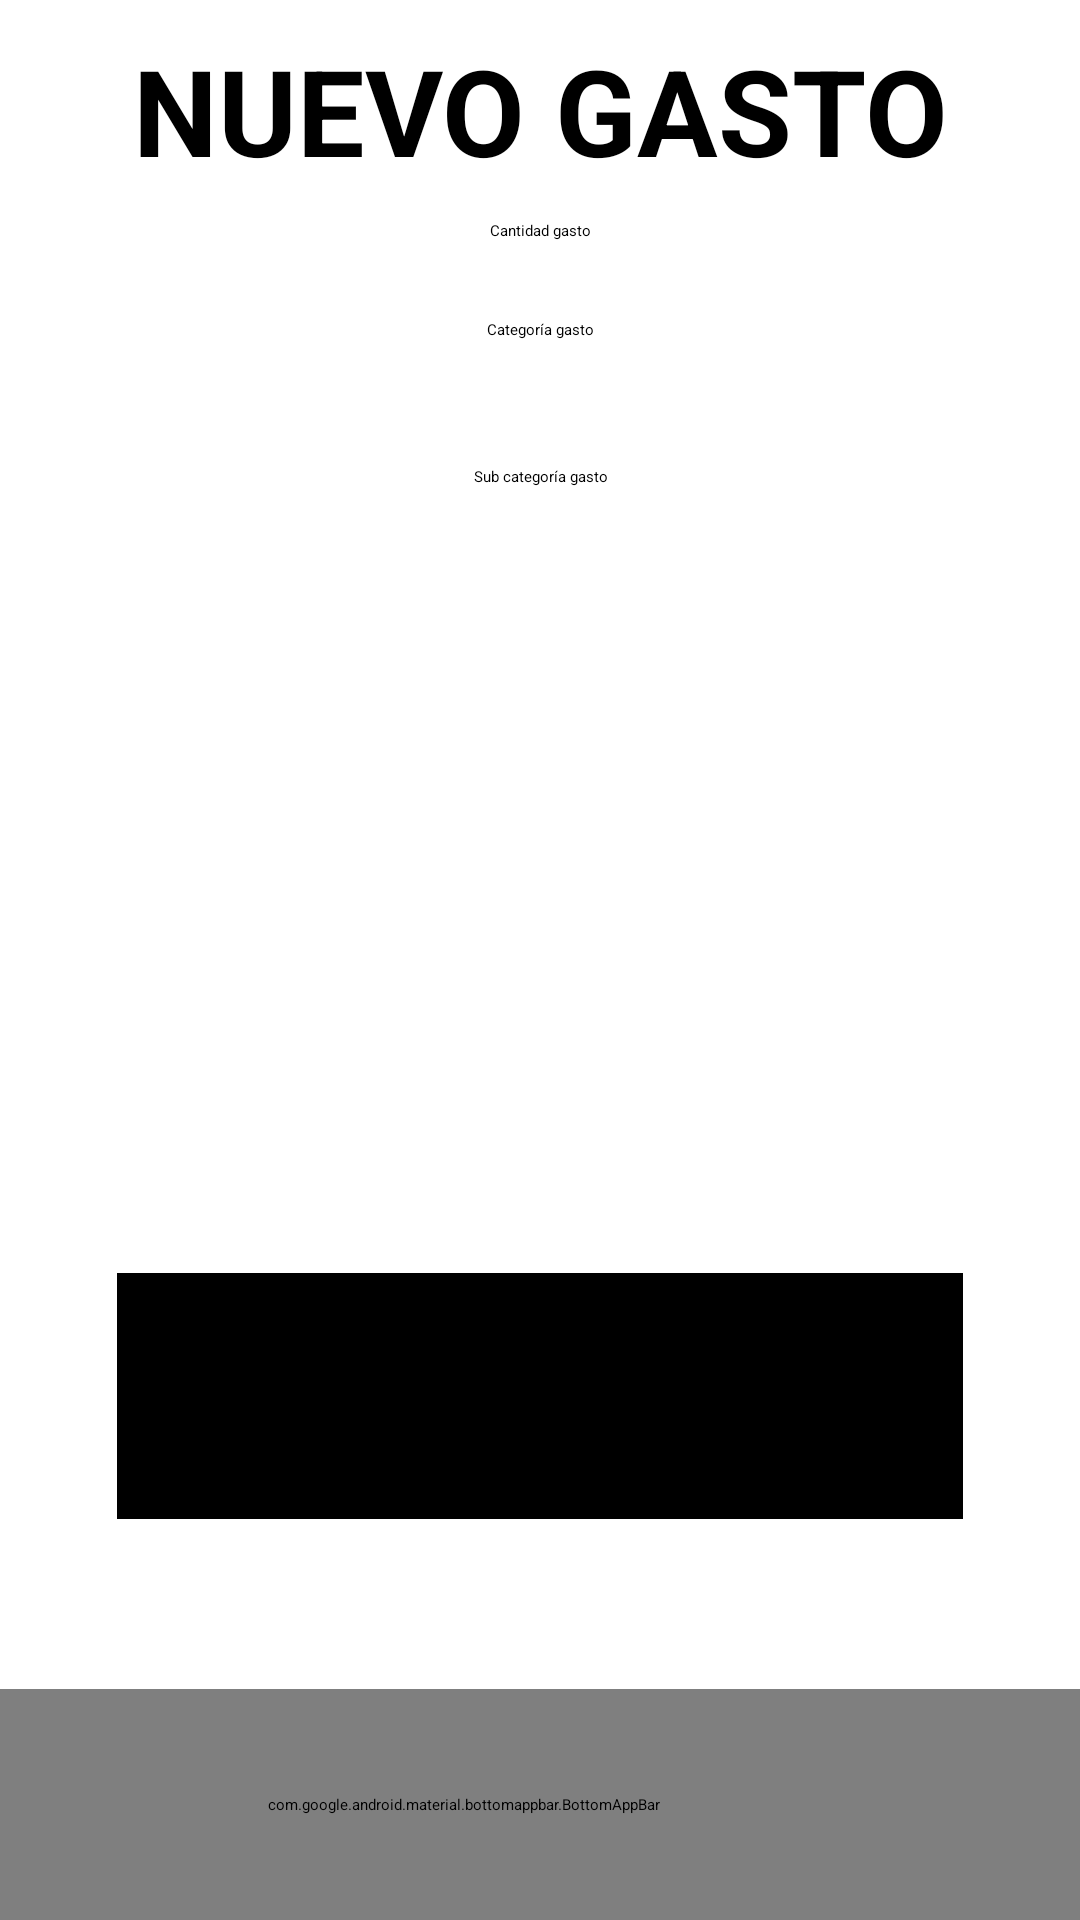

Android layout source for this screen:
<!-- AndroidManifest.xml: application theme Theme.MoneyMinder -->
<!-- res/layout/activity_formulario_nuevo_gasto.xml -->
<?xml version="1.0" encoding="utf-8"?>
<androidx.constraintlayout.widget.ConstraintLayout xmlns:android="http://schemas.android.com/apk/res/android"
    xmlns:app="http://schemas.android.com/apk/res-auto"
    xmlns:tools="http://schemas.android.com/tools"
    android:id="@+id/main"
    android:layout_width="match_parent"
    android:layout_height="match_parent"
    tools:context=".FormularioNuevoGasto">

    

    <com.google.android.material.bottomappbar.BottomAppBar
        android:id="@+id/bottomAppBar"
        android:layout_width="412dp"
        android:layout_height="77dp"
        android:layout_gravity="bottom"
        app:layout_constraintBottom_toBottomOf="parent"
        app:layout_constraintEnd_toEndOf="parent"
        app:layout_constraintHorizontal_bias="1.0"
        app:layout_constraintStart_toStartOf="parent" />

    <ImageButton
        android:id="@+id/iBtnStatistics"
        android:layout_width="50dp"
        android:layout_height="50dp"
        android:layout_margin="10dp"
        android:background="@null"
        android:scaleType="fitCenter"
        app:layout_constraintBottom_toBottomOf="@+id/bottomAppBar"
        app:layout_constraintStart_toStartOf="parent"
        app:layout_constraintTop_toTopOf="@+id/bottomAppBar"
        app:layout_constraintVertical_bias="0.518"
        app:srcCompat="@drawable/statistics_icon" />

    <ImageButton
        android:id="@+id/iBtnAlert"
        android:layout_width="50dp"
        android:layout_height="50dp"
        android:layout_margin="10dp"
        android:background="@null"
        android:scaleType="fitCenter"
        app:layout_constraintBottom_toBottomOf="@+id/bottomAppBar"
        app:layout_constraintEnd_toEndOf="parent"
        app:layout_constraintTop_toTopOf="@+id/bottomAppBar"
        app:srcCompat="@drawable/alert_icon" />

    <ImageButton
        android:id="@+id/iBtnCrearGasto"
        android:layout_width="50dp"
        android:layout_height="50dp"
        android:background="@null"
        android:scaleType="fitCenter"
        app:layout_constraintBottom_toBottomOf="@+id/bottomAppBar"
        app:layout_constraintEnd_toStartOf="@+id/iBtnAlert"
        app:layout_constraintStart_toEndOf="@+id/iBtnStatistics"
        app:layout_constraintTop_toTopOf="@+id/bottomAppBar"
        app:srcCompat="@drawable/spent_icon" />
    


    <TextView
        android:id="@+id/textView2"
        android:layout_width="wrap_content"
        android:layout_height="wrap_content"
        android:layout_margin="10dp"
        android:text="NUEVO GASTO"
        android:textSize="40dp"
        android:textStyle="bold"
        app:layout_constraintEnd_toEndOf="parent"
        app:layout_constraintStart_toStartOf="parent"
        app:layout_constraintTop_toTopOf="parent" />

    <EditText
        android:id="@+id/inputCantidadGasto"
        android:layout_width="wrap_content"
        android:layout_height="wrap_content"
        android:ems="10"
        android:inputType="numberDecimal"
        android:text="Cantidad gasto"
        android:textAlignment="center"
        android:layout_marginTop="10dp"
        app:layout_constraintEnd_toEndOf="parent"
        app:layout_constraintStart_toStartOf="parent"
        app:layout_constraintTop_toBottomOf="@+id/textView2" />

    <Spinner
        android:id="@+id/catGasto"
        android:layout_width="335dp"
        android:layout_height="39dp"
        android:layout_marginTop="10dp"
        android:textAlignment="center"
        android:entries="@array/listaCategorias"
        app:layout_constraintEnd_toEndOf="parent"
        app:layout_constraintStart_toStartOf="parent"
        app:layout_constraintTop_toBottomOf="@+id/inputCantidadGasto" />

    <Spinner
        android:id="@+id/subCatGasto"
        android:layout_width="335dp"
        android:layout_height="39dp"
        android:layout_marginTop="10dp"
        android:textAlignment="center"
        android:entries="@array/listaSubCategorias"
        app:layout_constraintEnd_toEndOf="parent"
        app:layout_constraintStart_toStartOf="parent"
        app:layout_constraintTop_toBottomOf="@+id/catGasto" />

    <EditText
        android:id="@+id/editTextTextMultiLine"
        android:layout_width="310dp"
        android:layout_height="226dp"
        android:ems="10"
        android:layout_marginTop="10dp"
        android:gravity="start|top"
        android:inputType="textMultiLine"
        app:layout_constraintEnd_toEndOf="parent"
        app:layout_constraintStart_toStartOf="parent"
        app:layout_constraintTop_toBottomOf="@+id/subCatGasto" />

    <Button
        android:id="@+id/btnGuardar"
        android:layout_width="282dp"
        android:layout_height="82dp"
        android:background="@color/black"
        android:text="GUARDAR"
        android:layout_marginTop="10dp"
        app:layout_constraintEnd_toEndOf="parent"
        app:layout_constraintStart_toStartOf="parent"
        app:layout_constraintTop_toBottomOf="@+id/editTextTextMultiLine" />

</androidx.constraintlayout.widget.ConstraintLayout>
<!-- resources referenced by this layout -->
<resources>
  <string-array name="listaCategorias">
          <item>Categoría gasto</item>
          <item>op2</item>
          <item>op3</item>
          <item>op4</item>
          <item>op5</item>
          <item>op6</item>
      </string-array>
  <string-array name="listaSubCategorias">
          <item>Sub categoría gasto</item>
          <item>op2</item>
          <item>op3</item>
          <item>op4</item>
          <item>op5</item>
          <item>op6</item>
      </string-array>
  <color name="black">#FF000000</color>
  <!-- drawable spent_icon: webp bitmap (drawable, 6902 bytes) -->
  <!-- drawable statistics_icon: webp bitmap (drawable, 8888 bytes) -->
</resources>
